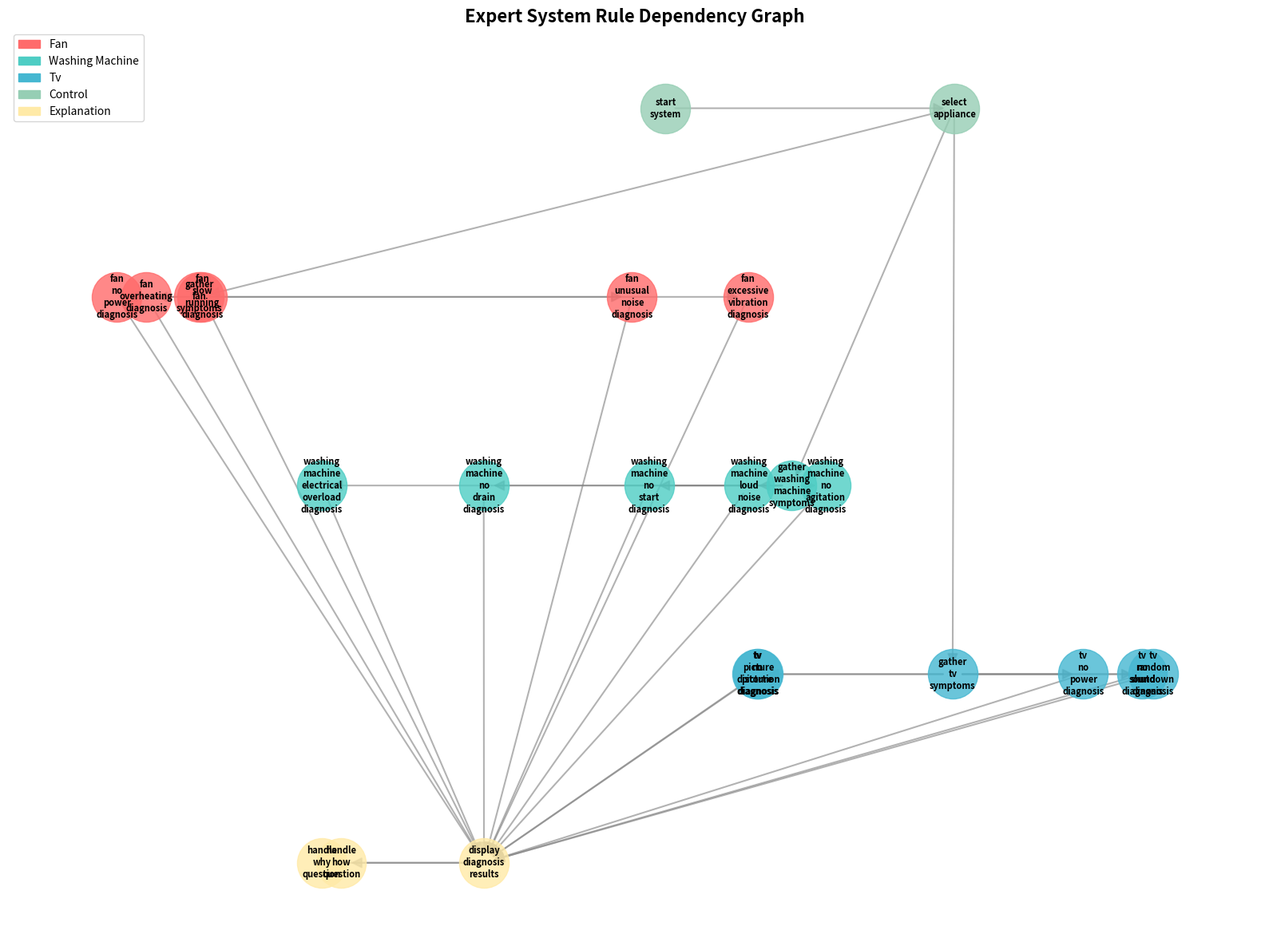
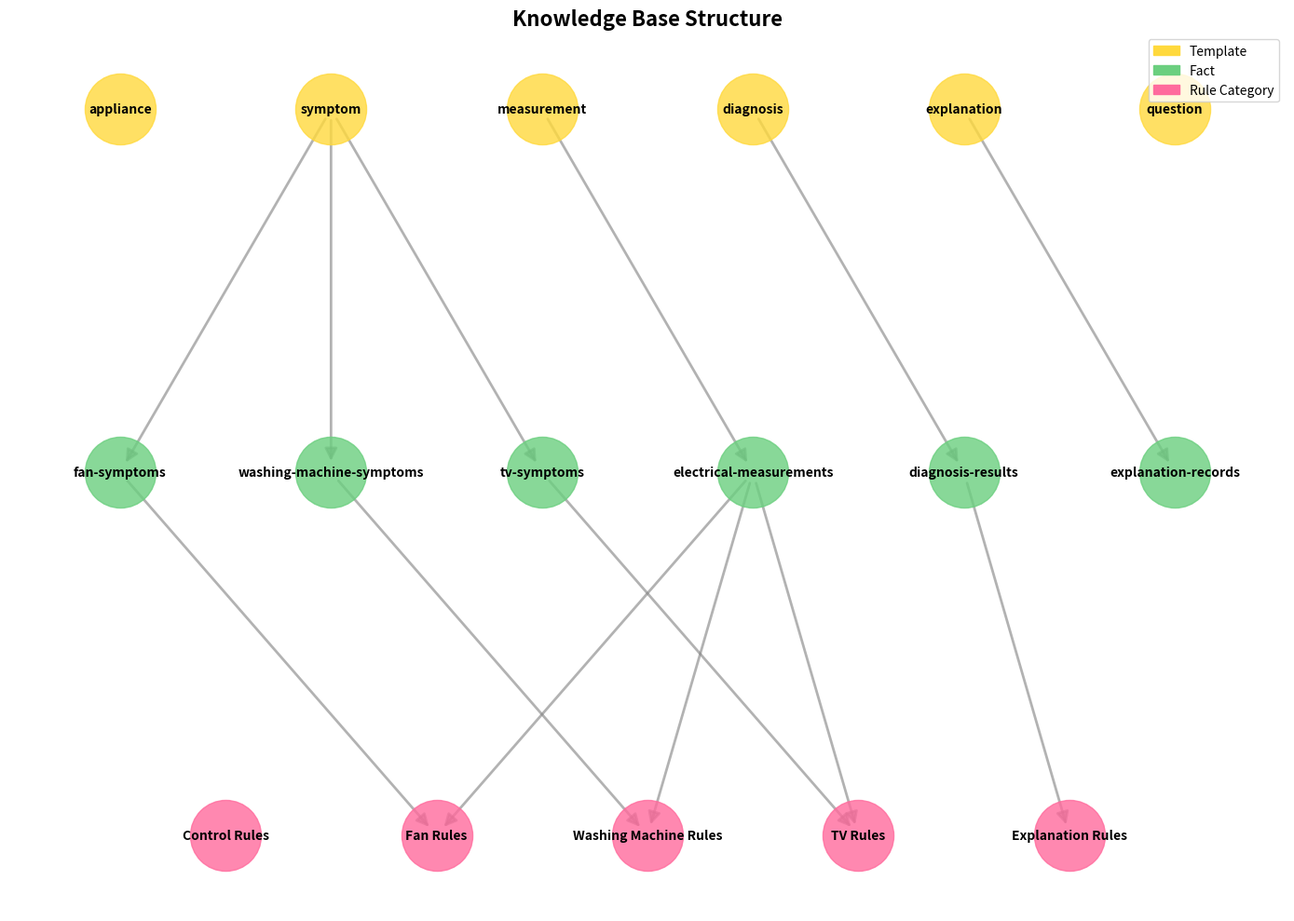

Write Python code to recreate these figures, in order. (Note: this script raises an exception after producing the figures.)
#!/usr/bin/env python3
"""
Expert System Graph Visualization Tool
Generates various graph representations of the CLIPS expert system
"""

import networkx as nx
import matplotlib.pyplot as plt
import matplotlib.patches as mpatches
from matplotlib.patches import FancyBboxPatch
import numpy as np
import json

class ExpertSystemVisualizer:
    def __init__(self):
        self.G = nx.DiGraph()
        self.appliance_colors = {
            'fan': '#FF6B6B',
            'washing-machine': '#4ECDC4', 
            'tv': '#45B7D1',
            'control': '#96CEB4',
            'explanation': '#FFEAA7'
        }
        
    def create_rule_dependency_graph(self):
        """Create a graph showing rule dependencies and data flow"""
        
        # Control flow nodes
        self.G.add_node("start-system", type="control", appliance="control")
        self.G.add_node("select-appliance", type="control", appliance="control")
        
        # Fan rules
        fan_rules = [
            "gather-fan-symptoms",
            "fan-no-power-diagnosis", 
            "fan-unusual-noise-diagnosis",
            "fan-slow-running-diagnosis", 
            "fan-excessive-vibration-diagnosis",
            "fan-overheating-diagnosis"
        ]
        
        # Washing machine rules
        washing_rules = [
            "gather-washing-machine-symptoms",
            "washing-machine-no-start-diagnosis",
            "washing-machine-no-agitation-diagnosis", 
            "washing-machine-no-drain-diagnosis",
            "washing-machine-loud-noise-diagnosis",
            "washing-machine-electrical-overload-diagnosis"
        ]
        
        # TV rules
        tv_rules = [
            "gather-tv-symptoms",
            "tv-no-power-diagnosis",
            "tv-no-picture-diagnosis", 
            "tv-no-sound-diagnosis",
            "tv-picture-distortion-diagnosis",
            "tv-random-shutdown-diagnosis"
        ]
        
        # Add fan nodes
        for rule in fan_rules:
            self.G.add_node(rule, type="rule", appliance="fan")
            
        # Add washing machine nodes  
        for rule in washing_rules:
            self.G.add_node(rule, type="rule", appliance="washing-machine")
            
        # Add TV nodes
        for rule in tv_rules:
            self.G.add_node(rule, type="rule", appliance="tv")
            
        # Add explanation nodes
        self.G.add_node("handle-why-question", type="explanation", appliance="explanation")
        self.G.add_node("handle-how-question", type="explanation", appliance="explanation") 
        self.G.add_node("display-diagnosis-results", type="explanation", appliance="explanation")
        
        # Add control flow edges
        self.G.add_edge("start-system", "select-appliance")
        self.G.add_edge("select-appliance", "gather-fan-symptoms")
        self.G.add_edge("select-appliance", "gather-washing-machine-symptoms") 
        self.G.add_edge("select-appliance", "gather-tv-symptoms")
        
        # Add fan flow edges
        for i in range(1, len(fan_rules)):
            self.G.add_edge("gather-fan-symptoms", fan_rules[i])
            
        # Add washing machine flow edges  
        for i in range(1, len(washing_rules)):
            self.G.add_edge("gather-washing-machine-symptoms", washing_rules[i])
            
        # Add TV flow edges
        for i in range(1, len(tv_rules)):
            self.G.add_edge("gather-tv-symptoms", tv_rules[i])
            
        # Add explanation edges
        for appliance_rules in [fan_rules[1:], washing_rules[1:], tv_rules[1:]]:
            for rule in appliance_rules:
                self.G.add_edge(rule, "display-diagnosis-results")
                self.G.add_edge("display-diagnosis-results", "handle-why-question")
                self.G.add_edge("display-diagnosis-results", "handle-how-question")
    
    def plot_rule_dependency_graph(self):
        """Plot the rule dependency graph"""
        plt.figure(figsize=(16, 12))
        
        # Use hierarchical layout
        pos = nx.spring_layout(self.G, k=3, iterations=50, seed=42)
        
        # Adjust positions for better hierarchy
        appliance_positions = {}
        control_y = 0.9
        fan_y = 0.6
        washing_y = 0.3  
        tv_y = 0.0
        explanation_y = -0.3
        
        # Adjust positions by appliance type
        for node in self.G.nodes():
            appliance = self.G.nodes[node]['appliance']
            if appliance == 'control':
                pos[node] = (pos[node][0], control_y)
            elif appliance == 'fan':
                pos[node] = (pos[node][0] - 0.6, fan_y)
            elif appliance == 'washing-machine':
                pos[node] = (pos[node][0], washing_y)
            elif appliance == 'tv':
                pos[node] = (pos[node][0] + 0.6, tv_y)
            elif appliance == 'explanation':
                pos[node] = (pos[node][0], explanation_y)
        
        # Draw nodes by appliance type
        for appliance, color in self.appliance_colors.items():
            nodes = [n for n in self.G.nodes() if self.G.nodes[n]['appliance'] == appliance]
            nx.draw_networkx_nodes(self.G, pos, nodelist=nodes, 
                                 node_color=color, node_size=2000, alpha=0.8)
        
        # Draw edges
        nx.draw_networkx_edges(self.G, pos, edge_color='gray', arrows=True, 
                              arrowsize=20, alpha=0.6, width=1.5)
        
        # Draw labels
        labels = {node: node.replace('-', '\n') for node in self.G.nodes()}
        nx.draw_networkx_labels(self.G, pos, labels, font_size=8, font_weight='bold')
        
        # Create legend
        legend_elements = [mpatches.Patch(color=color, label=appliance.replace('-', ' ').title()) 
                          for appliance, color in self.appliance_colors.items()]
        plt.legend(handles=legend_elements, loc='upper left', bbox_to_anchor=(0, 1))
        
        plt.title("Expert System Rule Dependency Graph", fontsize=16, fontweight='bold')
        plt.axis('off')
        plt.tight_layout()
        plt.savefig('rule_dependency_graph.png', dpi=300, bbox_inches='tight')
        plt.show()

    def create_knowledge_base_graph(self):
        """Create a graph showing the knowledge base structure"""
        KB = nx.DiGraph()
        
        # Templates (Data Structures)
        templates = ['appliance', 'symptom', 'measurement', 'diagnosis', 'explanation', 'question']
        for template in templates:
            KB.add_node(template, type='template', layer=0)
        
        # Facts (Instances)
        facts = ['fan-symptoms', 'washing-machine-symptoms', 'tv-symptoms', 
                'electrical-measurements', 'diagnosis-results', 'explanation-records']
        for i, fact in enumerate(facts):
            KB.add_node(fact, type='fact', layer=1)
            
        # Rules (Inference)
        rule_categories = ['Control Rules', 'Fan Rules', 'Washing Machine Rules', 
                          'TV Rules', 'Explanation Rules']
        for i, rule_cat in enumerate(rule_categories):
            KB.add_node(rule_cat, type='rule_category', layer=2)
        
        # Connect templates to facts
        KB.add_edge('symptom', 'fan-symptoms')
        KB.add_edge('symptom', 'washing-machine-symptoms') 
        KB.add_edge('symptom', 'tv-symptoms')
        KB.add_edge('measurement', 'electrical-measurements')
        KB.add_edge('diagnosis', 'diagnosis-results')
        KB.add_edge('explanation', 'explanation-records')
        
        # Connect facts to rules
        KB.add_edge('fan-symptoms', 'Fan Rules')
        KB.add_edge('washing-machine-symptoms', 'Washing Machine Rules')
        KB.add_edge('tv-symptoms', 'TV Rules') 
        KB.add_edge('electrical-measurements', 'Fan Rules')
        KB.add_edge('electrical-measurements', 'Washing Machine Rules')
        KB.add_edge('electrical-measurements', 'TV Rules')
        KB.add_edge('diagnosis-results', 'Explanation Rules')
        
        return KB
    
    def plot_knowledge_base_graph(self):
        """Plot the knowledge base structure"""
        KB = self.create_knowledge_base_graph()
        
        plt.figure(figsize=(14, 10))
        
        # Create hierarchical layout
        pos = {}
        layer_y = {0: 0.8, 1: 0.5, 2: 0.2}
        layer_counts = {0: 0, 1: 0, 2: 0}
        
        for node in KB.nodes():
            layer = KB.nodes[node]['layer']
            layer_counts[layer] += 1
            
        current_counts = {0: 0, 1: 0, 2: 0}
        for node in KB.nodes():
            layer = KB.nodes[node]['layer']
            total_in_layer = layer_counts[layer]
            x_pos = (current_counts[layer] - (total_in_layer - 1) / 2) * 0.3
            pos[node] = (x_pos, layer_y[layer])
            current_counts[layer] += 1
        
        # Color by type
        type_colors = {'template': '#FFD93D', 'fact': '#6BCF7F', 'rule_category': '#FF6B9D'}
        
        for node_type, color in type_colors.items():
            nodes = [n for n in KB.nodes() if KB.nodes[n]['type'] == node_type]
            nx.draw_networkx_nodes(KB, pos, nodelist=nodes, 
                                 node_color=color, node_size=3000, alpha=0.8)
        
        # Draw edges
        nx.draw_networkx_edges(KB, pos, edge_color='gray', arrows=True, 
                              arrowsize=20, alpha=0.6, width=2)
        
        # Draw labels
        nx.draw_networkx_labels(KB, pos, font_size=10, font_weight='bold')
        
        # Create legend
        legend_elements = [mpatches.Patch(color=color, label=node_type.replace('_', ' ').title()) 
                          for node_type, color in type_colors.items()]
        plt.legend(handles=legend_elements, loc='upper right')
        
        plt.title("Knowledge Base Structure", fontsize=16, fontweight='bold')
        plt.axis('off')
        plt.tight_layout()
        plt.savefig('knowledge_base_graph.png', dpi=300, bbox_inches='tight')
        plt.show()

    def create_decision_tree_graph(self):
        """Create decision tree for one appliance (Fan example)"""
        DT = nx.DiGraph()
        
        # Root
        DT.add_node("Fan Symptoms", type="root")
        
        # Main symptoms
        symptoms = ["No Power", "Unusual Noise", "Slow Running", "Excessive Vibration", "Overheating"]
        
        for symptom in symptoms:
            DT.add_node(symptom, type="symptom")
            DT.add_edge("Fan Symptoms", symptom)
        
        # No Power branch
        DT.add_node("Power at Outlet?", type="question")
        DT.add_edge("No Power", "Power at Outlet?")
        
        DT.add_node("Power Supply Failure\n(0.9)", type="diagnosis")
        DT.add_node("Wires Connected?", type="question")
        DT.add_edge("Power at Outlet?", "Power Supply Failure\n(0.9)", label="No")
        DT.add_edge("Power at Outlet?", "Wires Connected?", label="Yes")
        
        DT.add_node("Loose Wiring\n(0.8)", type="diagnosis")
        DT.add_node("Motor Failure\n(0.7)", type="diagnosis")
        DT.add_edge("Wires Connected?", "Loose Wiring\n(0.8)", label="No")
        DT.add_edge("Wires Connected?", "Motor Failure\n(0.7)", label="Yes")
        
        # Unusual Noise branch
        DT.add_node("Grinding Sound?", type="question")
        DT.add_edge("Unusual Noise", "Grinding Sound?")
        
        DT.add_node("Worn Bearings\n(0.85)", type="diagnosis")
        DT.add_node("Loose Hardware\n(0.9)", type="diagnosis")
        DT.add_edge("Grinding Sound?", "Worn Bearings\n(0.85)", label="Yes")
        DT.add_edge("Grinding Sound?", "Loose Hardware\n(0.9)", label="No")
        
        return DT
    
    def plot_decision_tree(self):
        """Plot decision tree"""
        DT = self.create_decision_tree_graph()
        
        plt.figure(figsize=(16, 12))
        
        # Use hierarchical layout
        pos = nx.nx_agraph.graphviz_layout(DT, prog='dot') if hasattr(nx, 'nx_agraph') else nx.spring_layout(DT, k=3)
        
        # Color by node type
        node_colors = {'root': '#FF9999', 'symptom': '#99CCFF', 'question': '#FFCC99', 'diagnosis': '#99FF99'}
        
        for node_type, color in node_colors.items():
            nodes = [n for n in DT.nodes() if DT.nodes[n]['type'] == node_type]
            if nodes:
                nx.draw_networkx_nodes(DT, pos, nodelist=nodes, 
                                     node_color=color, node_size=2500, alpha=0.8)
        
        # Draw edges
        nx.draw_networkx_edges(DT, pos, edge_color='gray', arrows=True, 
                              arrowsize=20, alpha=0.6, width=1.5)
        
        # Draw labels
        nx.draw_networkx_labels(DT, pos, font_size=9, font_weight='bold')
        
        # Draw edge labels
        edge_labels = nx.get_edge_attributes(DT, 'label')
        nx.draw_networkx_edge_labels(DT, pos, edge_labels, font_size=8)
        
        # Create legend
        legend_elements = [mpatches.Patch(color=color, label=node_type.title()) 
                          for node_type, color in node_colors.items()]
        plt.legend(handles=legend_elements, loc='upper left')
        
        plt.title("Fan Diagnosis Decision Tree", fontsize=16, fontweight='bold')
        plt.axis('off')
        plt.tight_layout()
        plt.savefig('decision_tree_graph.png', dpi=300, bbox_inches='tight')
        plt.show()

    def create_confidence_network(self):
        """Create a network showing confidence levels"""
        CN = nx.Graph()
        
        # Add diagnosis nodes with confidence levels
        diagnoses = {
            "Power Supply Failure": 0.9,
            "Loose Wiring": 0.8, 
            "Motor Failure": 0.7,
            "Worn Bearings": 0.85,
            "Loose Hardware": 0.9,
            "Low Voltage": 0.8,
            "Failing Capacitor": 0.85,
            "Damaged Blades": 0.9,
            "Unbalanced Assembly": 0.75,
            "Motor Overload": 0.85,
            "Poor Ventilation": 0.7
        }
        
        for diagnosis, confidence in diagnoses.items():
            CN.add_node(diagnosis, confidence=confidence, type="diagnosis")
        
        # Add symptom nodes
        symptoms = ["No Power", "Unusual Noise", "Slow Running", "Vibration", "Overheating"]
        for symptom in symptoms:
            CN.add_node(symptom, type="symptom")
        
        # Connect symptoms to diagnoses
        connections = [
            ("No Power", "Power Supply Failure"),
            ("No Power", "Loose Wiring"), 
            ("No Power", "Motor Failure"),
            ("Unusual Noise", "Worn Bearings"),
            ("Unusual Noise", "Loose Hardware"),
            ("Slow Running", "Low Voltage"),
            ("Slow Running", "Failing Capacitor"),
            ("Vibration", "Damaged Blades"),
            ("Vibration", "Unbalanced Assembly"),
            ("Overheating", "Motor Overload"),
            ("Overheating", "Poor Ventilation")
        ]
        
        for symptom, diagnosis in connections:
            CN.add_edge(symptom, diagnosis)
        
        return CN
    
    def plot_confidence_network(self):
        """Plot confidence network with color-coded confidence levels"""
        CN = self.create_confidence_network()
        
        plt.figure(figsize=(14, 10))
        
        pos = nx.spring_layout(CN, k=2, iterations=50)
        
        # Draw symptom nodes
        symptom_nodes = [n for n in CN.nodes() if CN.nodes[n]['type'] == 'symptom']
        nx.draw_networkx_nodes(CN, pos, nodelist=symptom_nodes, 
                             node_color='lightblue', node_size=2000, alpha=0.8)
        
        # Draw diagnosis nodes with confidence-based colors
        diagnosis_nodes = [n for n in CN.nodes() if CN.nodes[n]['type'] == 'diagnosis']
        confidences = [CN.nodes[n]['confidence'] for n in diagnosis_nodes]
        
        # Create color map based on confidence
        colors = plt.cm.RdYlGn([conf for conf in confidences])
        
        nx.draw_networkx_nodes(CN, pos, nodelist=diagnosis_nodes, 
                             node_color=colors, node_size=3000, alpha=0.8)
        
        # Draw edges
        nx.draw_networkx_edges(CN, pos, edge_color='gray', alpha=0.6, width=2)
        
        # Draw labels
        labels = {}
        for node in CN.nodes():
            if CN.nodes[node]['type'] == 'diagnosis':
                conf = CN.nodes[node]['confidence']
                labels[node] = f"{node}\n({conf})"
            else:
                labels[node] = node
                
        nx.draw_networkx_labels(CN, pos, labels, font_size=8, font_weight='bold')
        
        # Create colorbar for confidence levels
        sm = plt.cm.ScalarMappable(cmap=plt.cm.RdYlGn, norm=plt.Normalize(vmin=0.7, vmax=0.95))
        sm.set_array([])
        cbar = plt.colorbar(sm, shrink=0.8)
        cbar.set_label('Confidence Level', rotation=270, labelpad=20)
        
        plt.title("Diagnosis Confidence Network", fontsize=16, fontweight='bold')
        plt.axis('off')
        plt.tight_layout()
        plt.savefig('confidence_network.png', dpi=300, bbox_inches='tight')
        plt.show()

def main():
    """Main function to generate all visualizations"""
    visualizer = ExpertSystemVisualizer()
    
    print("🎨 Generating Expert System Visualizations...")
    
    # Create and plot all graphs
    print("1. Creating Rule Dependency Graph...")
    visualizer.create_rule_dependency_graph()
    visualizer.plot_rule_dependency_graph()
    
    print("2. Creating Knowledge Base Structure...")
    visualizer.plot_knowledge_base_graph()
    
    print("3. Creating Decision Tree...")
    visualizer.plot_decision_tree()
    
    print("4. Creating Confidence Network...")
    visualizer.plot_confidence_network()
    
    print("✅ All visualizations generated successfully!")
    print("📁 Files saved:")
    print("   - rule_dependency_graph.png")
    print("   - knowledge_base_graph.png") 
    print("   - decision_tree_graph.png")
    print("   - confidence_network.png")

if __name__ == "__main__":
    main()
